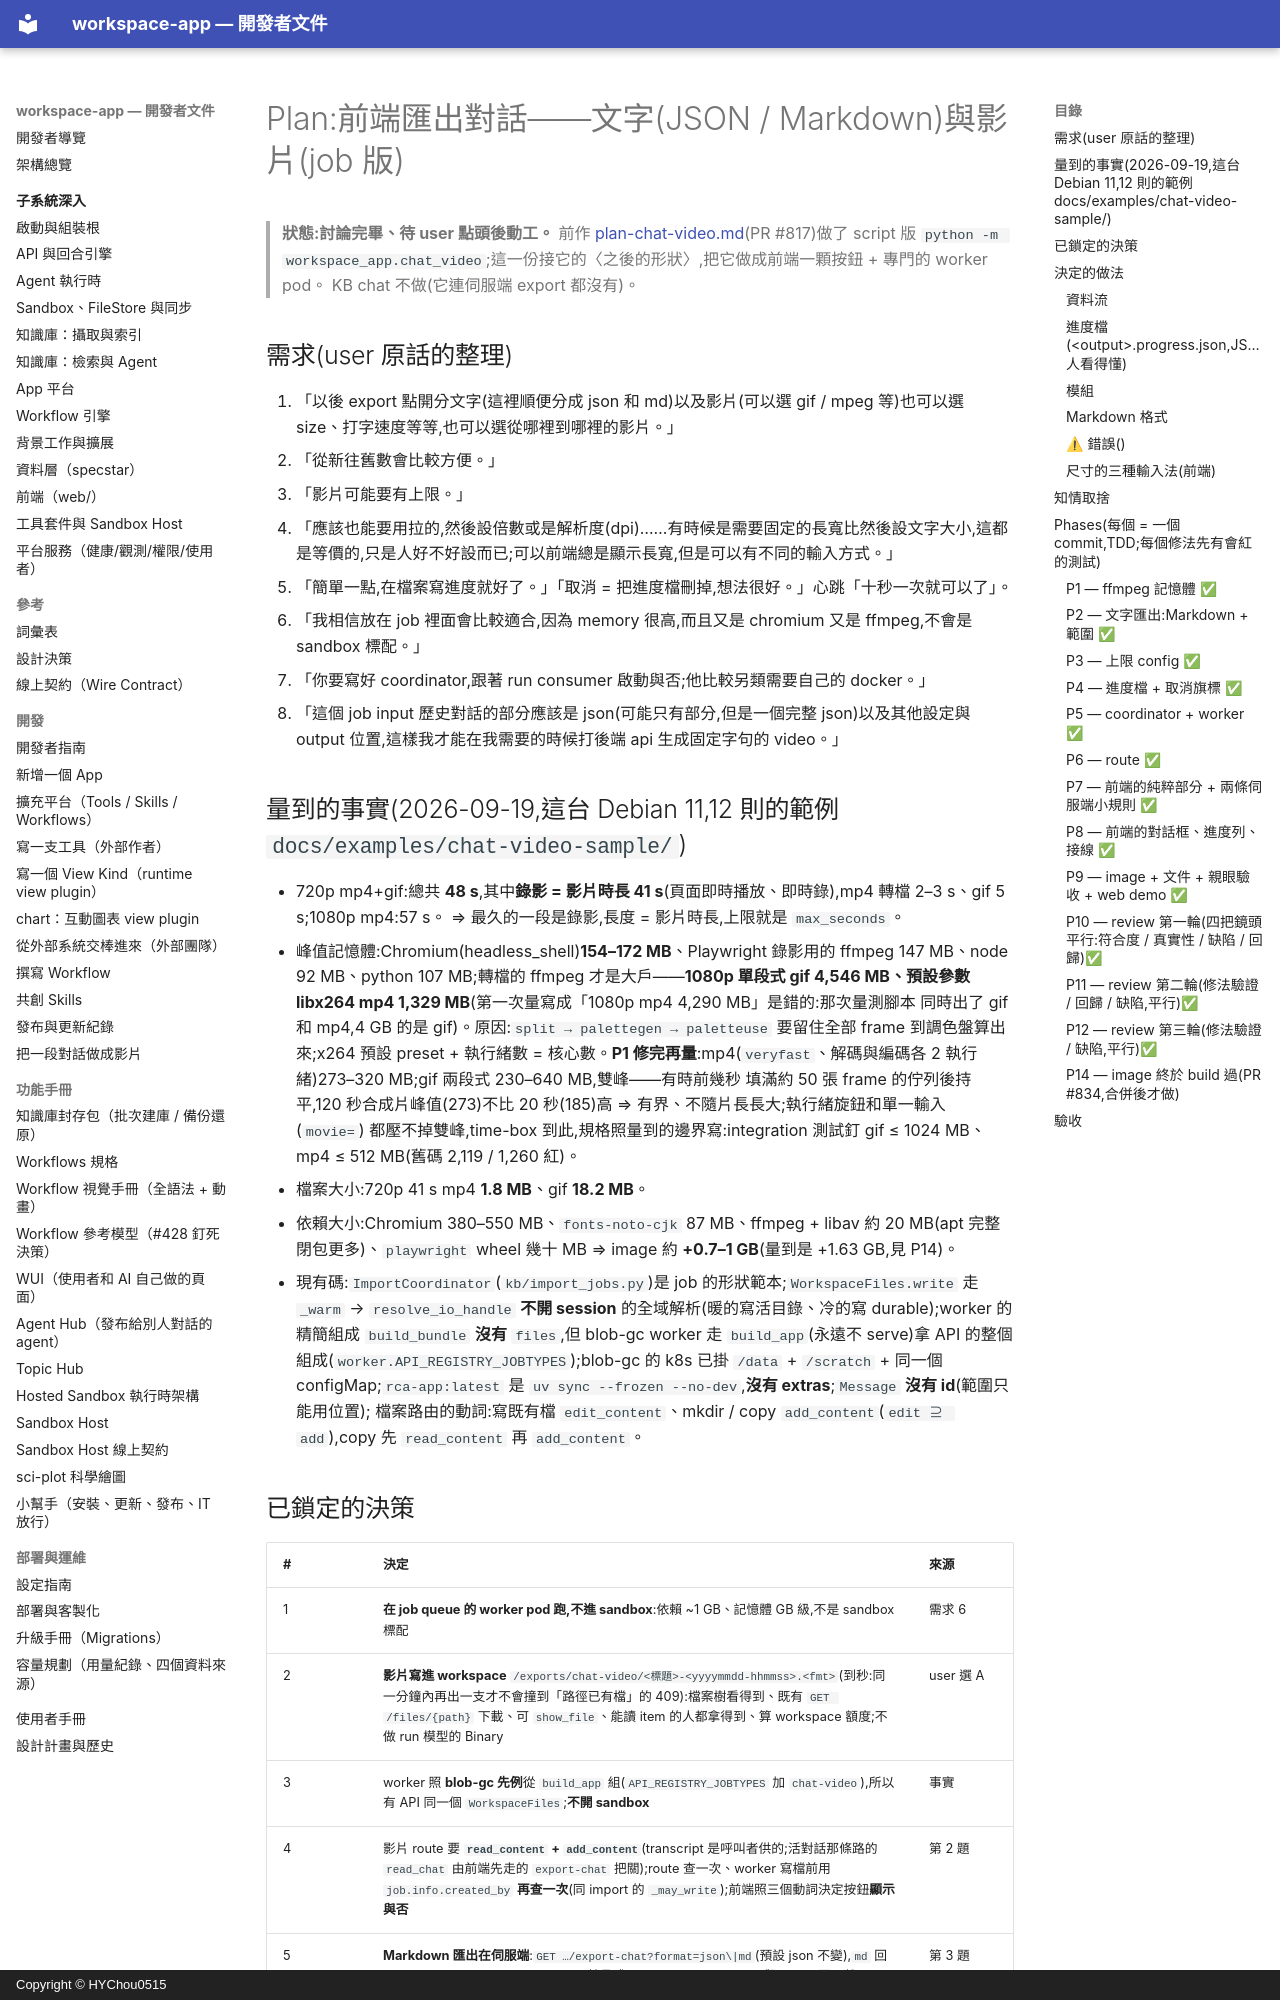

repository: HYChou0515/ai-workspace · page: plan-chat-video-export/index.html · generator: mkdocs · copyright: Copyright © HYChou0515

# Plan:前端匯出對話——文字(JSON / Markdown)與影片(job 版)

> **狀態:討論完畢、待 user 點頭後動工。** 前作 [plan-chat-video.md](plan-chat-video.md)(PR #817)做了 script 版
> `python -m workspace_app.chat_video`;這一份接它的〈之後的形狀〉,把它做成前端一顆按鈕 + 專門的 worker pod。
> KB chat 不做(它連伺服端 export 都沒有)。

## 需求(user 原話的整理)

1. 「以後 export 點開分文字(這裡順便分成 json 和 md)以及影片(可以選 gif / mpeg 等)也可以選 size、打字速度等等,也可以選從哪裡到哪裡的影片。」
2. 「從新往舊數會比較方便。」
3. 「影片可能要有上限。」
4. 「應該也能要用拉的,然後設倍數或是解析度(dpi)……有時候是需要固定的長寬比然後設文字大小,這都是等價的,只是人好不好設而已;可以前端總是顯示長寬,但是可以有不同的輸入方式。」
5. 「簡單一點,在檔案寫進度就好了。」「取消 = 把進度檔刪掉,想法很好。」心跳「十秒一次就可以了」。
6. 「我相信放在 job 裡面會比較適合,因為 memory 很高,而且又是 chromium 又是 ffmpeg,不會是 sandbox 標配。」
7. 「你要寫好 coordinator,跟著 run consumer 啟動與否;他比較另類需要自己的 docker。」
8. 「這個 job input 歷史對話的部分應該是 json(可能只有部分,但是一個完整 json)以及其他設定與 output 位置,這樣我才能在我需要的時候打後端 api 生成固定字句的 video。」

## 量到的事實(2026-09-19,這台 Debian 11,12 則的範例 `docs/examples/chat-video-sample/`)

- 720p mp4+gif:總共 **48 s**,其中**錄影 = 影片時長 41 s**(頁面即時播放、即時錄),mp4 轉檔 2–3 s、gif 5 s;1080p mp4:57 s。
  ⇒ 最久的一段是錄影,長度 = 影片時長,上限就是 `max_seconds`。
- 峰值記憶體:Chromium(headless_shell)**154–172 MB**、Playwright 錄影用的 ffmpeg 147 MB、node 92 MB、python 107 MB;轉檔的 ffmpeg
  才是大戶——**1080p 單段式 gif 4,546 MB、預設參數 libx264 mp4 1,329 MB**(第一次量寫成「1080p mp4 4,290 MB」是錯的:那次量測腳本
  同時出了 gif 和 mp4,4 GB 的是 gif)。原因:`split → palettegen → paletteuse` 要留住全部 frame 到調色盤算出來;x264 預設 preset +
  執行緒數 = 核心數。**P1 修完再量**:mp4(`veryfast`、解碼與編碼各 2 執行緒)273–320 MB;gif 兩段式 230–640 MB,雙峰——有時前幾秒
  填滿約 50 張 frame 的佇列後持平,120 秒合成片峰值(273)不比 20 秒(185)高 ⇒ 有界、不隨片長長大;執行緒旋鈕和單一輸入(`movie=`)
  都壓不掉雙峰,time-box 到此,規格照量到的邊界寫:integration 測試釘 gif ≤ 1024 MB、mp4 ≤ 512 MB(舊碼 2,119 / 1,260 紅)。
- 檔案大小:720p 41 s mp4 **1.8 MB**、gif **18.2 MB**。
- 依賴大小:Chromium 380–550 MB、`fonts-noto-cjk` 87 MB、ffmpeg + libav 約 20 MB(apt 完整閉包更多)、`playwright` wheel 幾十 MB
  ⇒ image 約 **+0.7–1 GB**(量到是 +1.63 GB,見 P14)。
- 現有碼:`ImportCoordinator`(`kb/import_jobs.py`)是 job 的形狀範本;`WorkspaceFiles.write` 走 `_warm` → `resolve_io_handle`
  **不開 session** 的全域解析(暖的寫活目錄、冷的寫 durable);worker 的精簡組成 `build_bundle` **沒有** `files`,但 blob-gc worker
  走 `build_app`(永遠不 serve)拿 API 的整個組成(`worker.API_REGISTRY_JOBTYPES`);blob-gc 的 k8s 已掛 `/data` + `/scratch` +
  同一個 configMap;`rca-app:latest` 是 `uv sync --frozen --no-dev`,**沒有 extras**;`Message` **沒有 id**(範圍只能用位置);
  檔案路由的動詞:寫既有檔 `edit_content`、mkdir / copy `add_content`(`edit ⊇ add`),copy 先 `read_content` 再 `add_content`。
